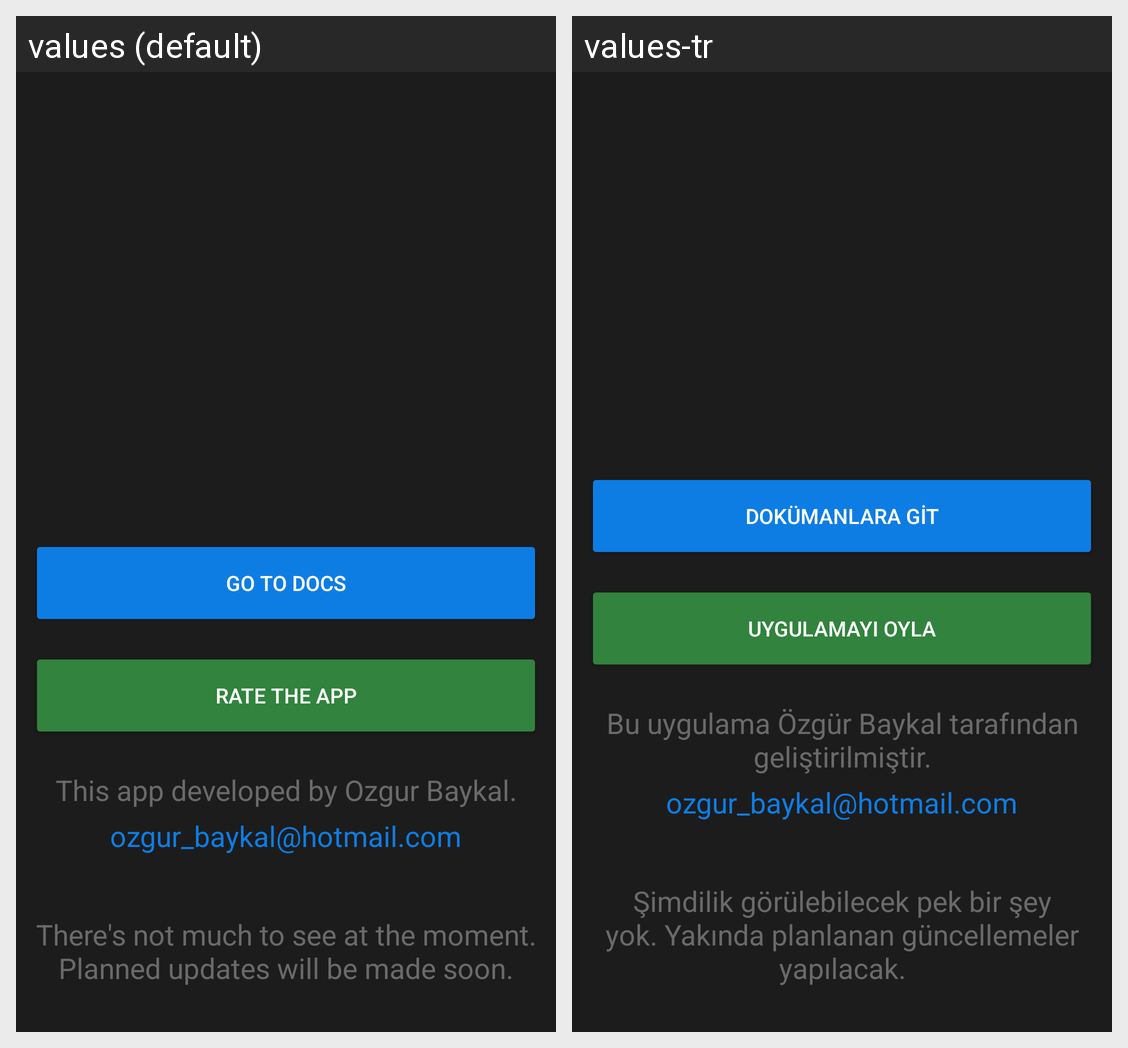

For this localized Android screen grid, give each drawn string resource with its value in every locale shown.
Android screen res/layout/fragment_settings.xml rendered under 2 locales, left to right: values (default), values-tr. Device: Nexus 5 (rendered at 1080×1920; each locale shown at half size, 540×960, under a caption strip naming it); theme Theme.HostMobile.
Strings drawn on this screen, with the default value and each locale's value (text and hints the layout hard-codes, and strings that could not be matched under every locale, appear in the picture but are not listed):

go_to_docs
  values: Go to Docs
  values-tr: Dokümanlara Git

rate_app
  values: Rate the App
  values-tr: Uygulamayı Oyla

design_by
  values: This app developed by Ozgur Baykal.
  values-tr: Bu uygulama Özgür Baykal tarafından geliştirilmiştir.

nothing_to_see_for_now
  values: There's not much to see at the moment. Planned updates will be made soon.
  values-tr: Şimdilik görülebilecek pek bir şey yok. Yakında planlanan güncellemeler yapılacak.
